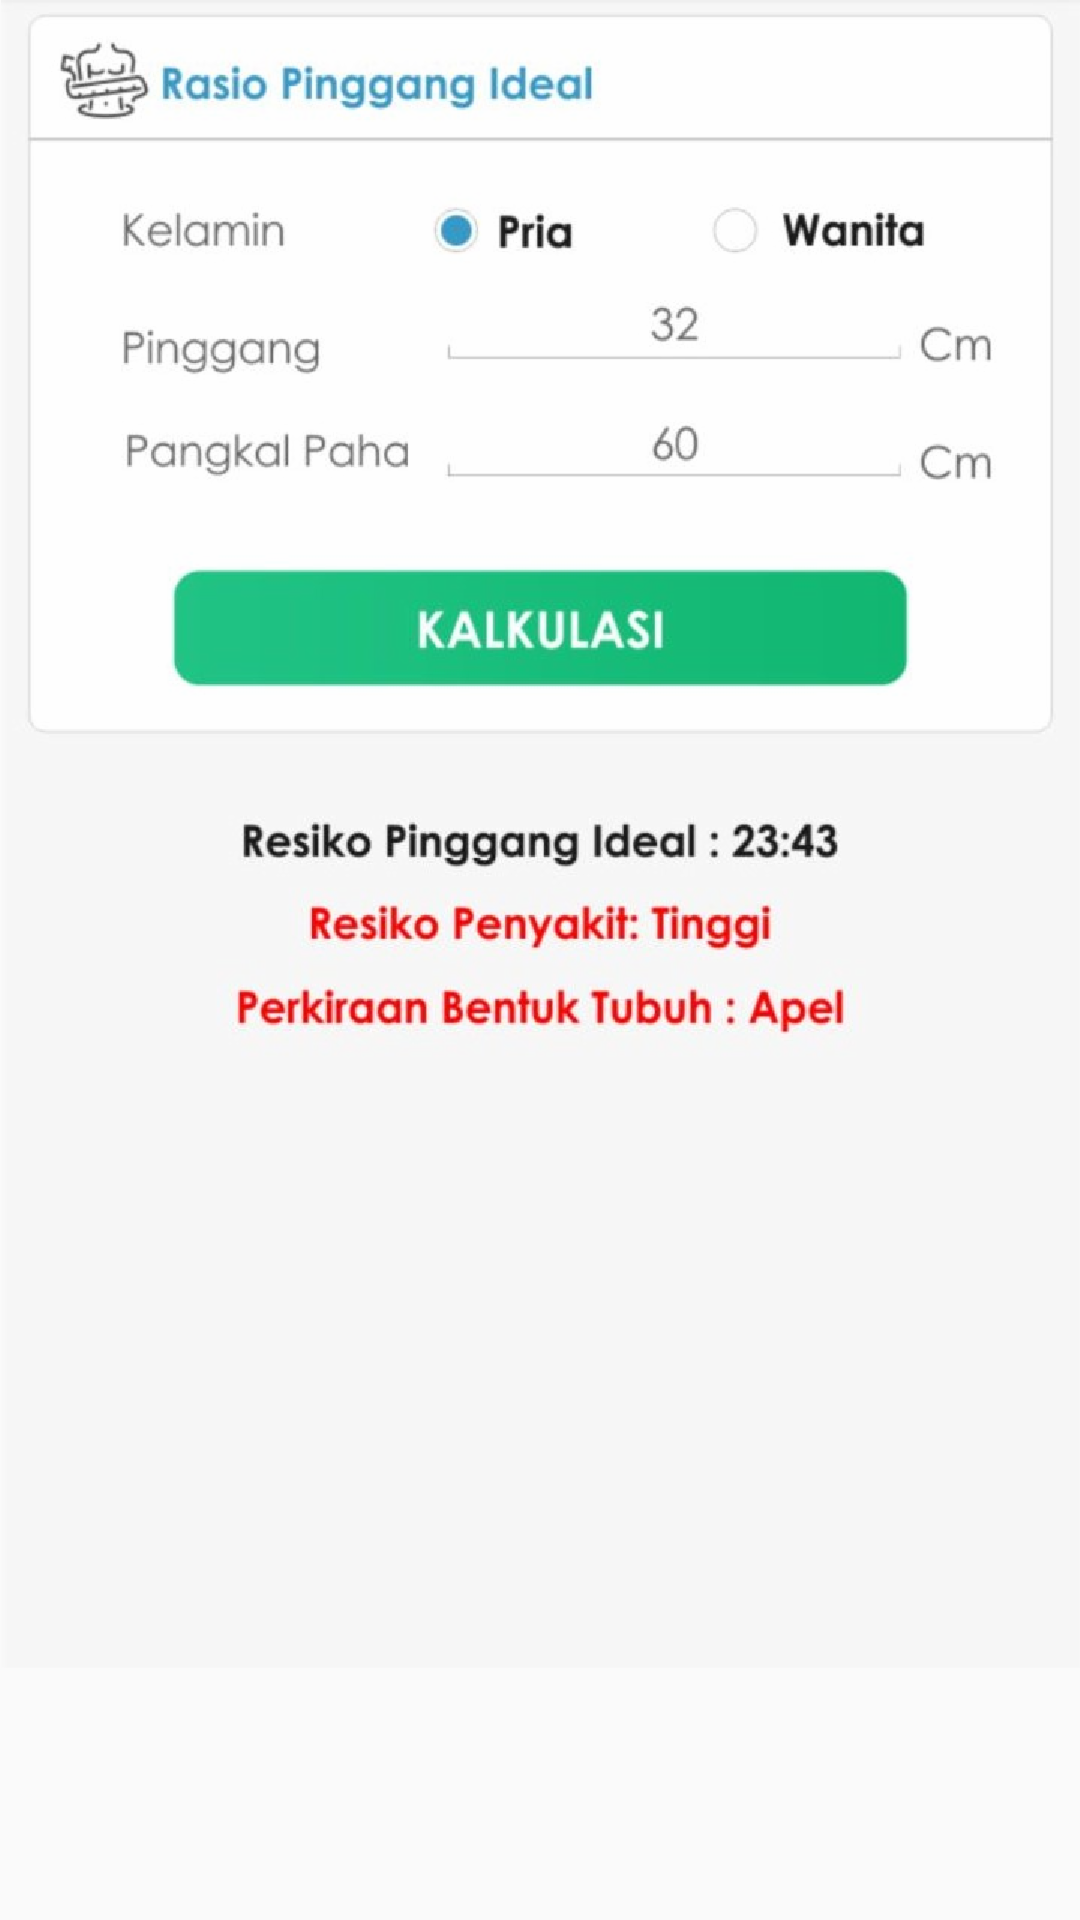

The Android layout XML behind this screen, and the referenced resources:
<!-- AndroidManifest.xml: application theme AppTheme. -->
<!-- res/layout/activity_rasio_pinggang_ideal.xml -->
<?xml version="1.0" encoding="utf-8"?>
<android.support.constraint.ConstraintLayout xmlns:android="http://schemas.android.com/apk/res/android"
    xmlns:app="http://schemas.android.com/apk/res-auto"
    xmlns:tools="http://schemas.android.com/tools"
    android:layout_width="match_parent"
    android:layout_height="match_parent"
    tools:context="com.projectrs.aplikasirs.BMI.RasioPinggangIdeal">

    <ImageView
        android:layout_width="match_parent"
        android:layout_height="wrap_content"
        android:src="@drawable/rasiopinggang" />
</android.support.constraint.ConstraintLayout>
<!-- resources referenced by this layout -->
<resources>
  <!-- drawable rasiopinggang: png bitmap (drawable-hdpi, 121055 bytes) -->
  <style name="AppTheme." parent="Theme.AppCompat.Light.NoActionBar">
          <item name="colorPrimary">@color/colorPrimary</item>
          <item name="colorPrimaryDark">@color/colorPrimaryDark</item>
          <item name="colorAccent">@color/colorAccent</item>
      </style>
  <color name="colorPrimary">#00394D</color>
  <color name="colorPrimaryDark">#00394D</color>
  <color name="colorAccent">#FF4081</color>
</resources>
